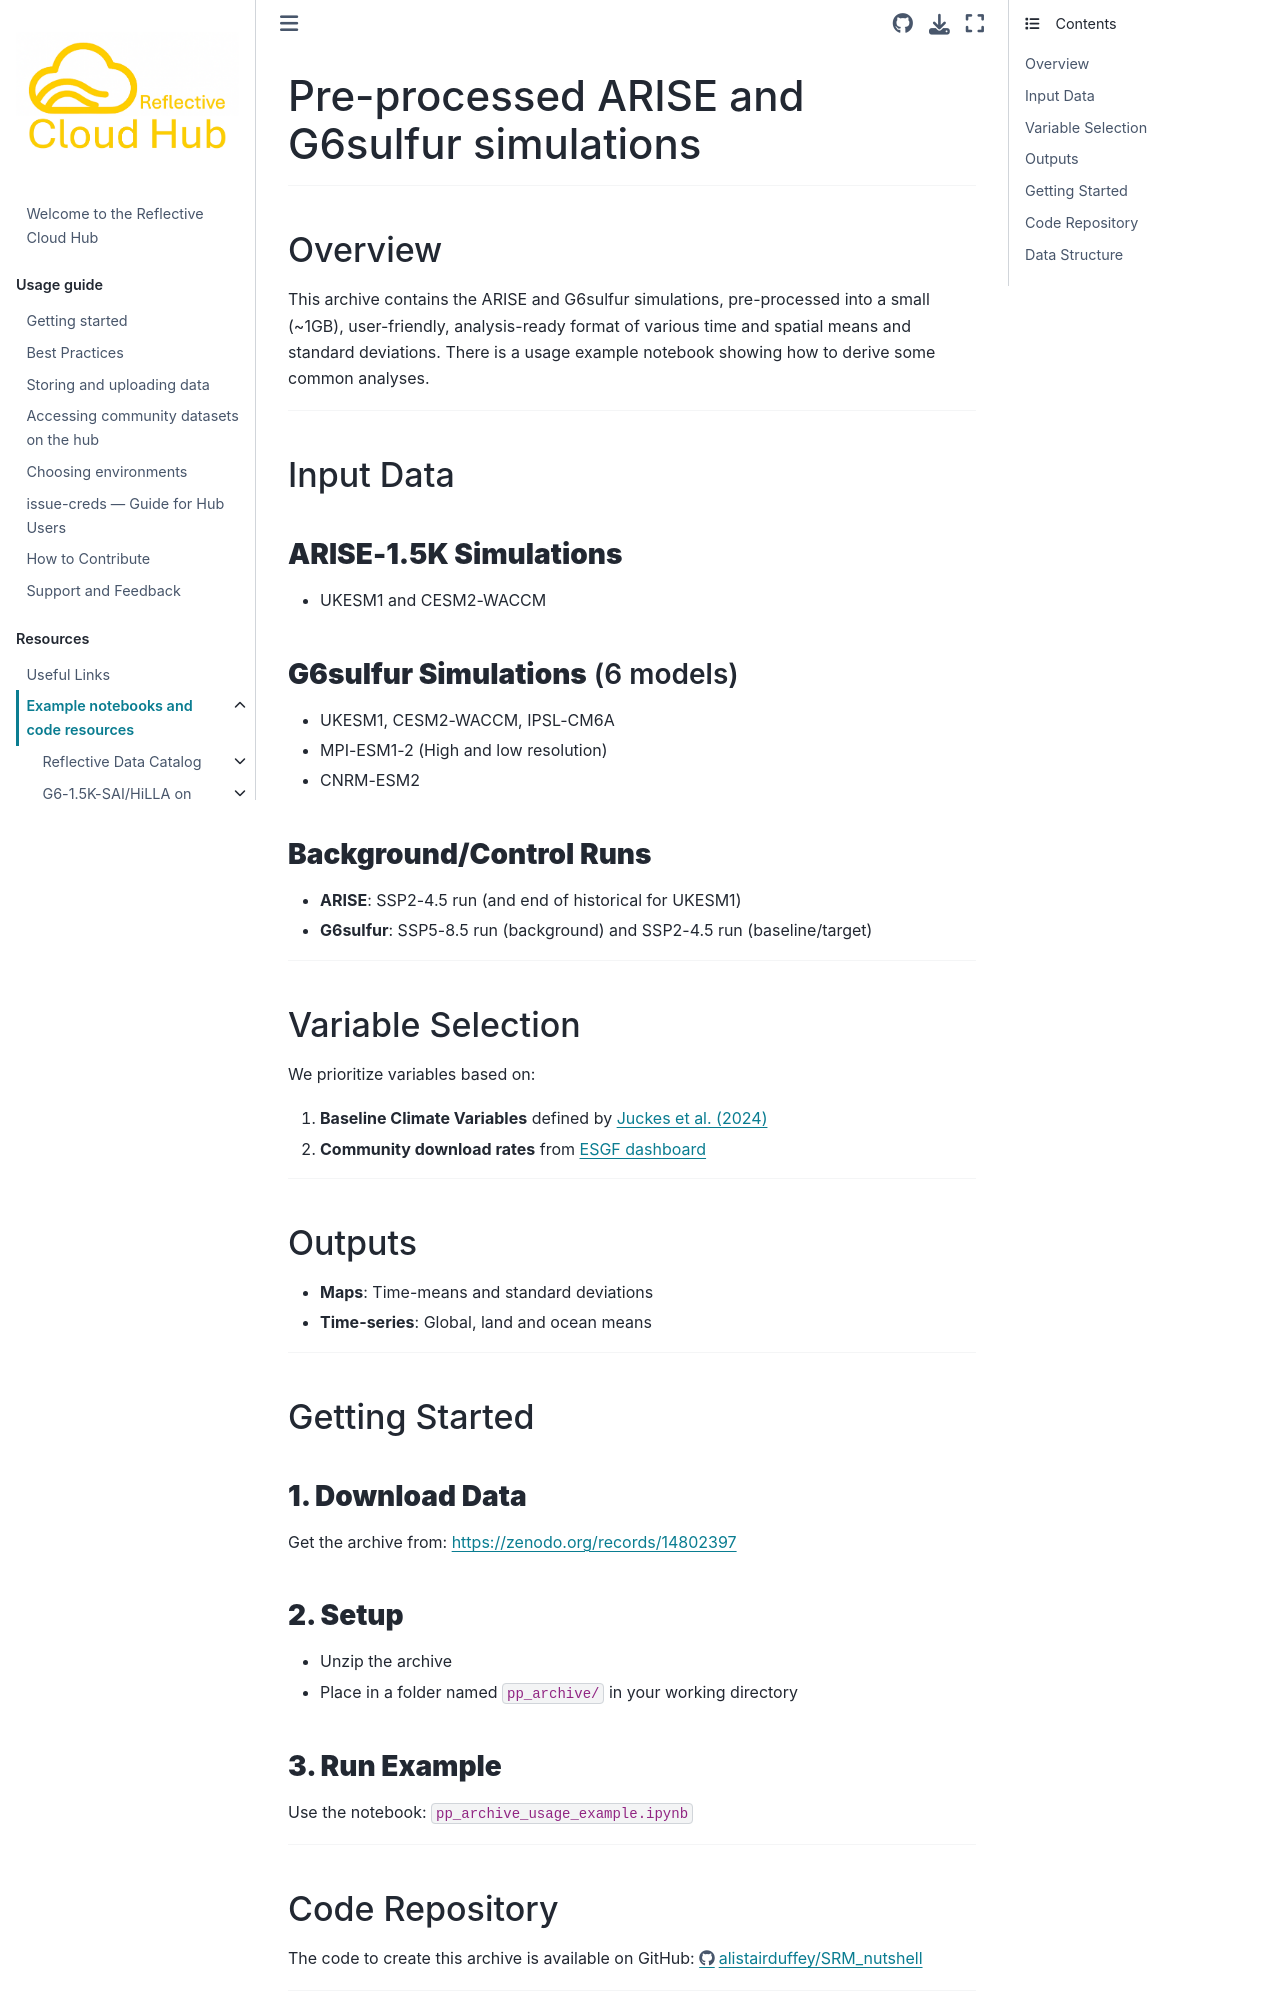

repository: ReflectiveCloud/Book · page: Resources/pp_archive/pp_archive_intro.html · generator: jekyll

# Pre-processed ARISE and G6sulfur simulations

---

## Overview

This archive contains the ARISE and G6sulfur simulations, pre-processed into a small (~1GB), user-friendly, analysis-ready format of various time and spatial means and standard deviations. There is a usage example notebook showing how to derive some common analyses. 

---

## Input Data

### **ARISE-1.5K Simulations**

- UKESM1 and CESM2-WACCM

### **G6sulfur Simulations** (6 models)

- UKESM1, CESM2-WACCM, IPSL-CM6A
- MPI-ESM1-2 (High and low resolution)
- CNRM-ESM2

### **Background/Control Runs**

- **ARISE**: SSP2-4.5 run (and end of historical for UKESM1)
- **G6sulfur**: SSP5-8.5 run (background) and SSP2-4.5 run (baseline/target)

---

## Variable Selection

We prioritize variables based on:

1. **Baseline Climate Variables** defined by [Juckes et al. (2024)](https://egusphere.copernicus.org/preprints/2024/egusphere-2024-2363/)
2. **Community download rates** from [ESGF dashboard](http://esgf-ui.cmcc.it/esgf-dashboard-ui/cmip6.html)

---

## Outputs

- **Maps**: Time-means and standard deviations
- **Time-series**: Global, land and ocean means

---

## Getting Started

### **1. Download Data**

Get the archive from: [https://zenodo.org/records/14802397](https://zenodo.org/records/14802397)

### **2. Setup**

- Unzip the archive
- Place in a folder named `pp_archive/` in your working directory
